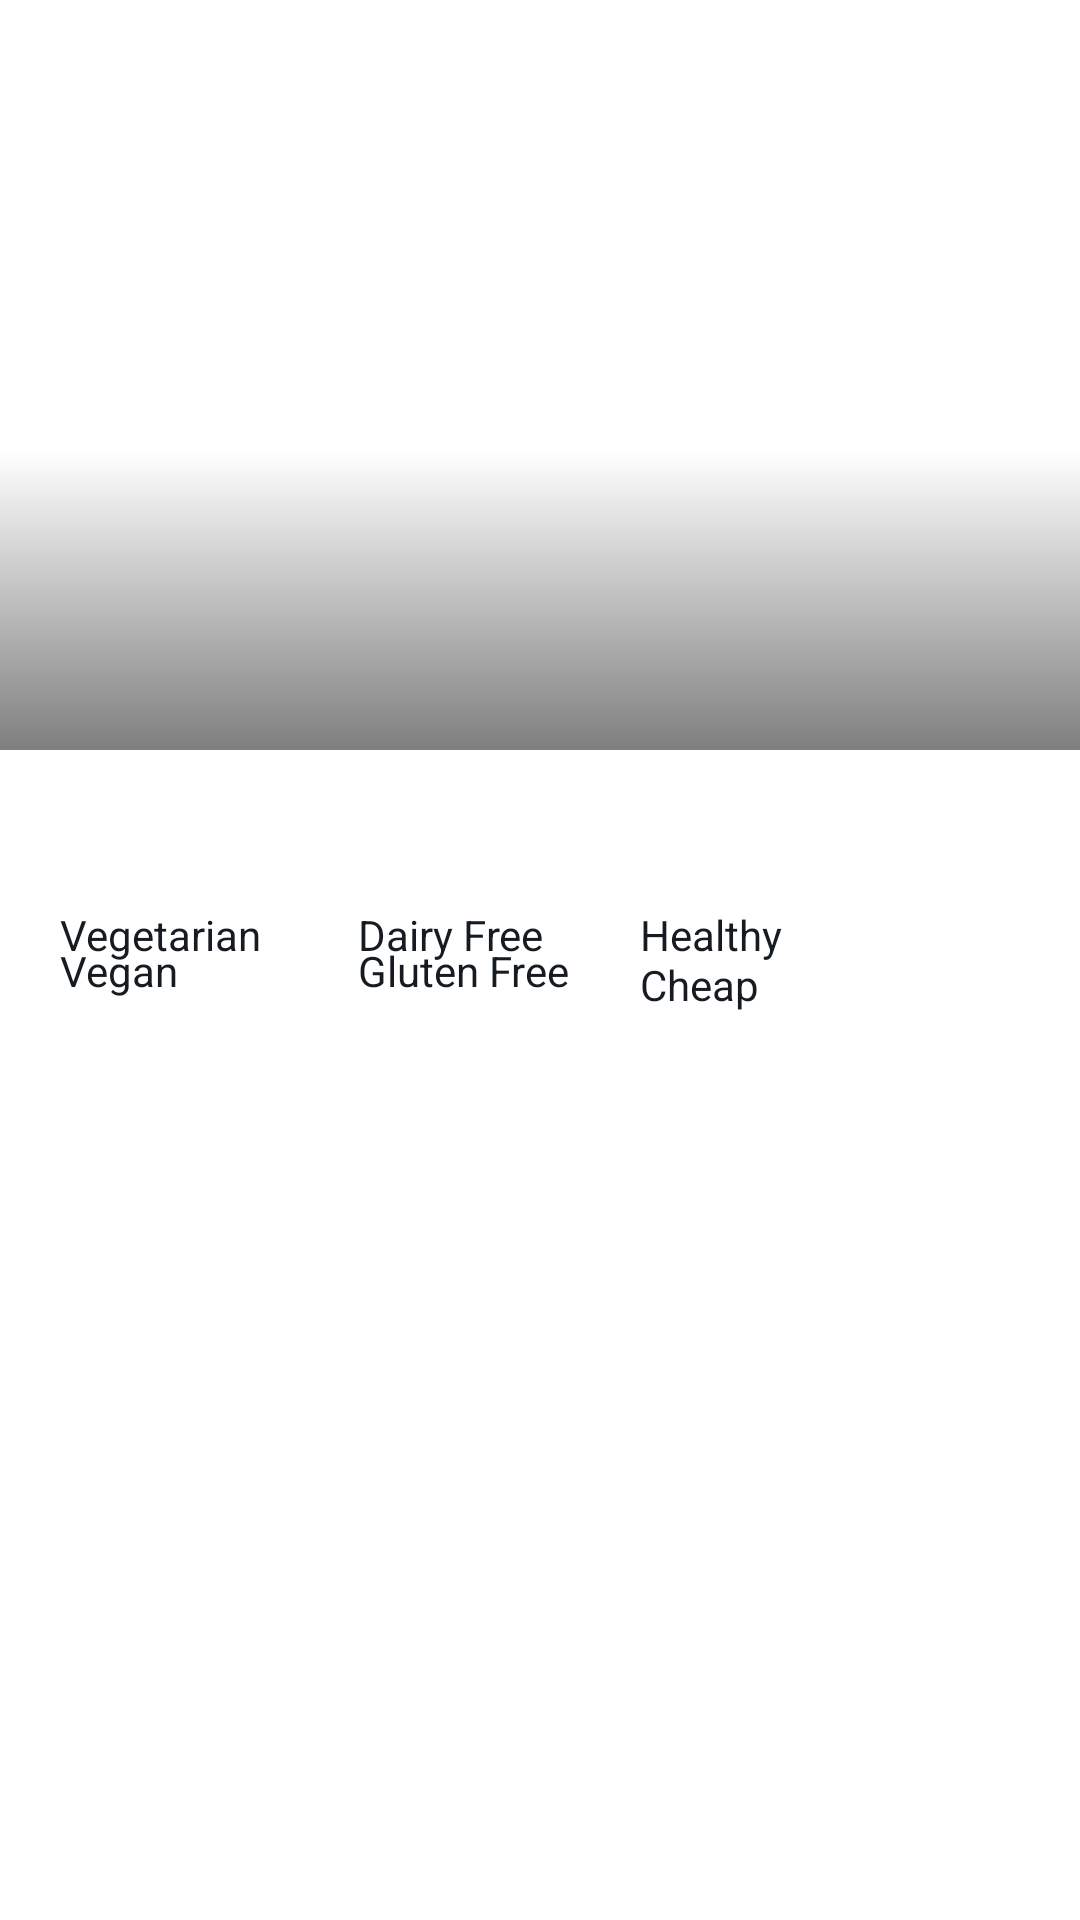

Android layout source for this screen:
<!-- AndroidManifest.xml: application theme SplashScreenStyle -->
<!-- res/layout/fragment_overview.xml -->
<?xml version="1.0" encoding="utf-8"?>
<layout xmlns:android="http://schemas.android.com/apk/res/android"
    xmlns:app="http://schemas.android.com/apk/res-auto"
    xmlns:tools="http://schemas.android.com/tools">

    <data>

    </data>

    <androidx.constraintlayout.motion.widget.MotionLayout
        android:id="@+id/constraintLayout"
        android:layout_width="match_parent"
        android:layout_height="match_parent"
        app:layoutDescription="@xml/fragment_overview_xml_constraintlayout_scene">

        <ImageView
            android:id="@+id/imageViewVegan"
            android:layout_width="wrap_content"
            android:layout_height="wrap_content"
            android:layout_marginTop="12dp"
            app:layout_constraintStart_toStartOf="@+id/imageViewVegetarian"
            app:layout_constraintTop_toBottomOf="@+id/imageViewVegetarian"
            app:srcCompat="@drawable/ic_check_mark"
            app:tint="@color/itemColor" />

        <TextView
            android:id="@+id/textViewVegan"
            android:layout_width="wrap_content"
            android:layout_height="wrap_content"
            android:layout_marginStart="8dp"
            android:text="@string/vegan"
            android:textColor="@color/itemColor"
            app:layout_constraintBottom_toBottomOf="@+id/imageViewVegan"
            app:layout_constraintStart_toEndOf="@+id/imageViewVegan"
            app:layout_constraintTop_toTopOf="@+id/imageViewVegan" />

        <ImageView
            android:id="@+id/imageViewRecipe"
            android:layout_width="0dp"
            android:layout_height="250dp"
            android:scaleType="centerCrop"
            app:layout_constraintEnd_toEndOf="parent"
            app:layout_constraintStart_toStartOf="parent"
            tools:srcCompat="@tools:sample/avatars" />

        <View
            android:id="@+id/gradient_overlay"
            android:layout_width="wrap_content"
            android:layout_height="100dp"
            android:background="@drawable/gradient_overlay"
            app:layout_constraintBottom_toBottomOf="@+id/imageViewRecipe"
            app:layout_constraintEnd_toEndOf="@+id/imageViewRecipe"
            app:layout_constraintStart_toStartOf="parent"
            app:layout_constraintTop_toTopOf="@+id/imageViewRecipe"
            app:layout_constraintVertical_bias="1.0" />

        <TextView
            android:id="@+id/textViewTime"
            android:layout_width="wrap_content"
            android:layout_height="wrap_content"
            android:layout_marginEnd="24dp"
            android:layout_marginBottom="12dp"
            android:textColor="@color/white"
            android:textSize="16sp"
            android:textStyle="bold"
            app:layout_constraintBottom_toBottomOf="@+id/imageViewRecipe"
            app:layout_constraintEnd_toEndOf="parent" />

        <ImageView
            android:id="@+id/imageViewTime"
            android:layout_width="wrap_content"
            android:layout_height="wrap_content"
            app:layout_constraintBottom_toTopOf="@+id/textViewTime"
            app:layout_constraintEnd_toEndOf="@+id/textViewTime"
            app:layout_constraintHorizontal_bias="0.0"
            app:layout_constraintStart_toStartOf="@+id/textViewTime"
            app:srcCompat="@drawable/ic_time"
            app:tint="@color/white" />

        <TextView
            android:id="@+id/textViewLikes"
            android:layout_width="wrap_content"
            android:layout_height="wrap_content"
            android:layout_marginEnd="24dp"
            android:layout_marginBottom="12dp"
            android:textColor="@color/white"
            android:textSize="16sp"
            android:textStyle="bold"
            app:layout_constraintBottom_toBottomOf="@+id/imageViewRecipe"
            app:layout_constraintEnd_toStartOf="@+id/textViewTime" />

        <ImageView
            android:id="@+id/imageViewLike"
            android:layout_width="wrap_content"
            android:layout_height="wrap_content"
            app:layout_constraintEnd_toEndOf="@+id/textViewLikes"
            app:layout_constraintStart_toStartOf="@+id/textViewLikes"
            app:layout_constraintTop_toTopOf="@+id/imageViewTime"
            app:srcCompat="@drawable/ic_favorite"
            app:tint="@color/red" />

        <TextView
            android:id="@+id/textViewTitle"
            android:layout_width="0dp"
            android:layout_height="wrap_content"
            android:layout_marginStart="12dp"
            android:layout_marginTop="20dp"
            android:layout_marginEnd="12dp"
            android:fontFamily="@font/courgette"
            android:textColor="@color/titleColor"
            android:textSize="22sp"
            android:textStyle="bold"
            app:layout_constraintEnd_toEndOf="parent"
            app:layout_constraintStart_toStartOf="parent"
            app:layout_constraintTop_toBottomOf="@+id/imageViewRecipe" />

        <ImageView
            android:id="@+id/imageViewVegetarian"
            android:layout_width="wrap_content"
            android:layout_height="wrap_content"
            android:layout_marginTop="12dp"
            app:layout_constraintStart_toStartOf="@+id/textViewTitle"
            app:layout_constraintTop_toBottomOf="@+id/textViewTitle"
            app:srcCompat="@drawable/ic_check_mark"
            app:tint="@color/itemColor" />

        <TextView
            android:id="@+id/textViewVegetarian"
            android:layout_width="wrap_content"
            android:layout_height="wrap_content"
            android:layout_marginStart="8dp"
            android:text="@string/vegetarian"
            android:textColor="@color/itemColor"
            app:layout_constraintBottom_toBottomOf="@+id/imageViewVegetarian"
            app:layout_constraintStart_toEndOf="@+id/imageViewVegetarian"
            app:layout_constraintTop_toTopOf="@+id/imageViewVegetarian" />

        <ImageView
            android:id="@+id/imageViewDairyFree"
            android:layout_width="wrap_content"
            android:layout_height="wrap_content"
            android:layout_marginStart="24dp"
            app:layout_constraintBottom_toBottomOf="@+id/textViewVegetarian"
            app:layout_constraintStart_toEndOf="@+id/textViewVegetarian"
            app:layout_constraintTop_toTopOf="@+id/textViewVegetarian"
            app:srcCompat="@drawable/ic_check_mark"
            app:tint="@color/itemColor" />

        <TextView
            android:id="@+id/textViewDairyFree"
            android:layout_width="wrap_content"
            android:layout_height="wrap_content"
            android:layout_marginStart="8dp"
            android:text="@string/dairy_free"
            android:textColor="@color/itemColor"
            app:layout_constraintBottom_toBottomOf="@+id/imageViewDairyFree"
            app:layout_constraintStart_toEndOf="@+id/imageViewDairyFree"
            app:layout_constraintTop_toTopOf="@+id/imageViewDairyFree" />

        <ImageView
            android:id="@+id/imageViewGlutenFree"
            android:layout_width="wrap_content"
            android:layout_height="wrap_content"
            android:layout_marginTop="12dp"
            app:layout_constraintStart_toStartOf="@+id/imageViewDairyFree"
            app:layout_constraintTop_toBottomOf="@+id/imageViewDairyFree"
            app:srcCompat="@drawable/ic_check_mark"
            app:tint="@color/itemColor" />

        <TextView
            android:id="@+id/textViewGlutenFree"
            android:layout_width="wrap_content"
            android:layout_height="wrap_content"
            android:layout_marginStart="8dp"
            android:text="@string/gluten_free"
            android:textColor="@color/itemColor"
            app:layout_constraintBottom_toBottomOf="@+id/imageViewGlutenFree"
            app:layout_constraintStart_toEndOf="@+id/imageViewGlutenFree"
            app:layout_constraintTop_toTopOf="@+id/imageViewGlutenFree" />

        <ImageView
            android:id="@+id/imageViewHealthy"
            android:layout_width="wrap_content"
            android:layout_height="wrap_content"
            android:layout_marginStart="24dp"
            app:layout_constraintBottom_toBottomOf="@+id/textViewDairyFree"
            app:layout_constraintStart_toEndOf="@+id/textViewDairyFree"
            app:layout_constraintTop_toTopOf="@+id/textViewDairyFree"
            app:srcCompat="@drawable/ic_check_mark"
            app:tint="@color/itemColor" />

        <TextView
            android:id="@+id/textViewHealthy"
            android:layout_width="wrap_content"
            android:layout_height="wrap_content"
            android:layout_marginStart="8dp"
            android:text="@string/healthy"
            android:textColor="@color/itemColor"
            app:layout_constraintBottom_toBottomOf="@+id/imageViewHealthy"
            app:layout_constraintStart_toEndOf="@+id/imageViewHealthy"
            app:layout_constraintTop_toTopOf="@+id/imageViewHealthy" />

        <ImageView
            android:id="@+id/imageViewCheap"
            android:layout_width="wrap_content"
            android:layout_height="wrap_content"
            android:layout_marginTop="12dp"
            app:layout_constraintBottom_toBottomOf="@+id/textViewGlutenFree"
            app:layout_constraintStart_toStartOf="@+id/imageViewHealthy"
            app:layout_constraintTop_toBottomOf="@+id/imageViewHealthy"
            app:srcCompat="@drawable/ic_check_mark"
            app:tint="@color/itemColor" />

        <TextView
            android:id="@+id/textViewCheap"
            android:layout_width="wrap_content"
            android:layout_height="wrap_content"
            android:layout_marginStart="8dp"
            android:text="@string/cheap"
            android:textColor="@color/itemColor"
            app:layout_constraintBottom_toBottomOf="@+id/imageViewCheap"
            app:layout_constraintStart_toEndOf="@+id/imageViewCheap"
            app:layout_constraintTop_toTopOf="@+id/imageViewCheap" />

        <ScrollView
            android:id="@+id/scrollView2"
            android:layout_width="match_parent"
            android:layout_height="0dp"
            android:layout_marginStart="12dp"
            android:layout_marginTop="12dp"
            android:layout_marginEnd="12dp"
            app:layout_constraintBottom_toBottomOf="parent"
            app:layout_constraintEnd_toEndOf="parent"
            app:layout_constraintStart_toStartOf="parent"
            app:layout_constraintTop_toBottomOf="@+id/imageViewGlutenFree">

            <LinearLayout
                android:layout_width="match_parent"
                android:layout_height="wrap_content"
                android:orientation="vertical">

                <TextView
                    android:id="@+id/textViewSummary"
                    android:layout_width="match_parent"
                    android:layout_height="wrap_content"
                    android:textColor="@color/descriptionColor"
                    android:textSize="16sp" />
            </LinearLayout>
        </ScrollView>

    </androidx.constraintlayout.motion.widget.MotionLayout>
</layout>
<!-- resources referenced by this layout -->
<resources>
  <color name="descriptionColor">@color/darkGray</color>
  <color name="itemColor">@color/darker</color>
  <color name="red">#FF4646</color>
  <color name="titleColor">@color/darker</color>
  <color name="white">#FFFFFFFF</color>
  <!-- drawable gradient_overlay (drawable) -->
  <?xml version="1.0" encoding="utf-8"?>
  <shape xmlns:android="http://schemas.android.com/apk/res/android">
  
      <gradient
          android:angle="90"
          android:endColor="@android:color/transparent"
          android:startColor="#80000000" />
  
  
  </shape>
  <string name="cheap">Cheap</string>
  <string name="dairy_free">Dairy Free</string>
  <string name="gluten_free">Gluten Free</string>
  <string name="healthy">Healthy</string>
  <string name="vegan">Vegan</string>
  <string name="vegetarian">Vegetarian</string>
  <style name="SplashScreenStyle" parent="Theme.MaterialComponents.DayNight.NoActionBar">
          <item name="android:windowBackground">@drawable/splash_screen</item>
          <item name="android:windowTranslucentStatus">true</item>
          <item name="android:windowTranslucentNavigation">true</item>
      </style>
  <color name="darkGray">#4B4B4B</color>
  <color name="darker">#151B20</color>
</resources>
